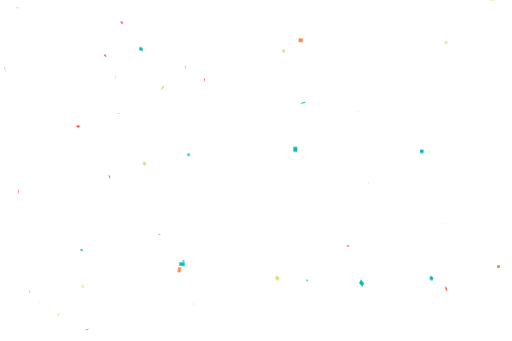
t = 0.00 s
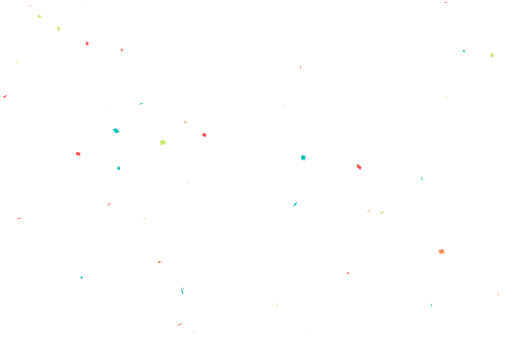
t = 1.34 s
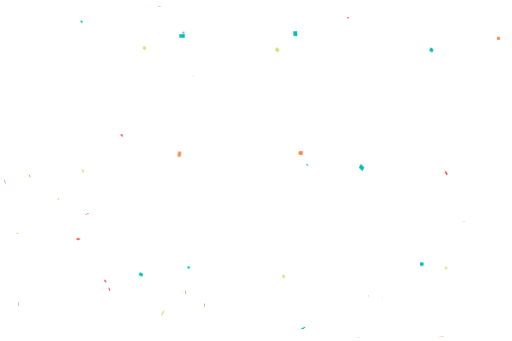
t = 5.51 s
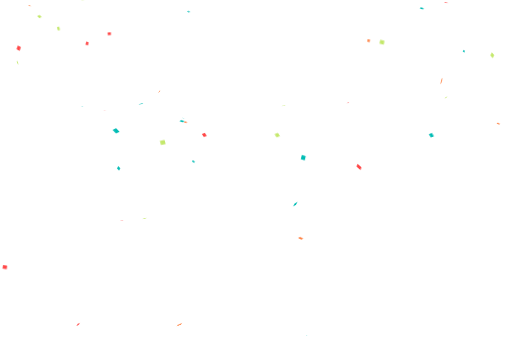
t = 9.68 s

The animated SVG that drew these frames (rendered in a browser with its animation timeline set to each time). Animation: 1 CSS @keyframes rule; frames cover the first 9.68 s, repeats indefinitely.

<?xml version="1.0" encoding="utf-8"?>
<svg xmlns="http://www.w3.org/2000/svg" xmlns:xlink="http://www.w3.org/1999/xlink" style="margin: auto; display: block; z-index: 1; position: relative; shape-rendering: auto;" width="3000" height="2000" preserveAspectRatio="xMidYMid" viewBox="0 0 3000 2000">
<g transform=""><style type="text/css">
  @keyframes ld-fall {
    0% { transform: translate(0,0px) rotate3d(1,1,1,0deg); }
    100% { transform: translate(0,2000px) rotate3d(1,1,1,1080deg) ; }
  }
  .ld.ld-fall {
    animation: ld-fall 16.666666666666664s linear infinite;
    animation: ld-fall 1s linear infinite;
  }
</style>
  <g transform="translate(0 875.2654331883055)"><g transform="translate(1730.6091614599939 0)">
<g class="ld ld-fall" style="animation-delay:NaNs;animation-duration:8.333333333333332s">
<rect x="-4.5741949270456175" y="-5.624021979712952" width="9.148389854091235" height="11.248043959425903" style="transform:scale(2.4668546007861325)" fill="#00bcb4"></rect>
</g></g><g transform="translate(2160.8622045949182 0)">
<g class="ld ld-fall" style="animation-delay:-1.6823236943774926s;animation-duration:16.666666666666664s">
<rect x="-4.194227615618439" y="-4.417941102430684" width="8.388455231236877" height="8.835882204861369" style="transform:scale(1.707194316330732)" fill="#ff8547"></rect>
</g></g><g transform="translate(2528.7215482952333 0)">
<g class="ld ld-fall" style="animation-delay:-6.307597841832149s;animation-duration:16.666666666666664s">
<rect x="-5.289404057880579" y="-5.874118781435268" width="10.578808115761158" height="11.748237562870536" style="transform:scale(2.067788985375073)" fill="#00bcb4"></rect>
</g></g><g transform="translate(457.25175360512435 0)">
<g class="ld ld-fall" style="animation-delay:-15.552772728195976s;animation-duration:16.666666666666664s">
<rect x="-5.509871726249331" y="-3.8111398391983693" width="11.019743452498663" height="7.622279678396739" style="transform:scale(2.21189295075098)" fill="#ff4747"></rect>
</g></g><g transform="translate(2239.0194910288656 0)">
<g class="ld ld-fall" style="animation-delay:-1.7621589137341944s;animation-duration:16.666666666666664s">
<rect x="-4.492334089298987" y="-4.094017777238919" width="8.984668178597975" height="8.188035554477837" style="transform:scale(2.891632726632892)" fill="#c4e86b"></rect>
</g></g><g transform="translate(230.23739578389814 0)">
<g class="ld ld-fall" style="animation-delay:-12.081016579560746s;animation-duration:8.333333333333332s">
<rect x="-4.962290542031776" y="-4.249403191913478" width="9.924581084063552" height="8.498806383826956" style="transform:scale(2.1352110562755837)" fill="#c4e86b"></rect>
</g></g><g transform="translate(1104.9588341105962 0)">
<g class="ld ld-fall" style="animation-delay:-0.27114080369150156s;animation-duration:16.666666666666664s">
<rect x="-3.94019808666883" y="-3.0033921836891504" width="7.88039617333766" height="6.006784367378301" style="transform:scale(1.9002276363776256)" fill="#00bcb4"></rect>
</g></g><g transform="translate(2588.3682538594 0)">
<g class="ld ld-fall" style="animation-delay:-3.653392259753477s;animation-duration:16.666666666666664s">
<rect x="-5.6349701143796915" y="-4.44228595038917" width="11.269940228759383" height="8.88457190077834" style="transform:scale(2.791841147501409)" fill="#ff8547"></rect>
</g></g><g transform="translate(1799.7089165633447 0)">
<g class="ld ld-fall" style="animation-delay:-11.539401062268967s;animation-duration:8.333333333333332s">
<rect x="-4.050659277360726" y="-3.0901464910029888" width="8.101318554721452" height="6.1802929820059775" style="transform:scale(1.4679403058751592)" fill="#00bcb4"></rect>
</g></g><g transform="translate(1624.7684716659107 0)">
<g class="ld ld-fall" style="animation-delay:-6.301294234732929s;animation-duration:16.666666666666664s">
<rect x="-4.254937501064816" y="-4.208282405481056" width="8.509875002129633" height="8.416564810962113" style="transform:scale(2.833274829133126)" fill="#c4e86b"></rect>
</g></g><g transform="translate(101.44580150927874 0)">
<g class="ld ld-fall" style="animation-delay:-4.876288180410048s;animation-duration:8.333333333333332s">
<rect x="-5.04272064627948" y="-3.73091657169562" width="10.08544129255896" height="7.46183314339124" style="transform:scale(1.8603917410193809)" fill="#c4e86b"></rect>
</g></g><g transform="translate(2103.985266191499 0)">
<g class="ld ld-fall" style="animation-delay:-7.423875224052561s;animation-duration:8.333333333333332s">
<rect x="-5.690641082949709" y="-3.8996519662533924" width="11.381282165899417" height="7.799303932506785" style="transform:scale(2.8610566155544492)" fill="#ff4747"></rect>
</g></g><g transform="translate(2922.1697132789423 0)">
<g class="ld ld-fall" style="animation-delay:-5.738702927442688s;animation-duration:16.666666666666664s">
<rect x="-3.8625857535426564" y="-3.831806361023066" width="7.725171507085313" height="7.663612722046132" style="transform:scale(2.182352907217059)" fill="#ff8547"></rect>
</g></g><g transform="translate(2119.282557551687 0)">
<g class="ld ld-fall" style="animation-delay:-11.607399686749263s;animation-duration:8.333333333333332s">
<rect x="-4.8618876512950076" y="-5.370951750320655" width="9.723775302590015" height="10.74190350064131" style="transform:scale(3.089698187662579)" fill="#00bcb4"></rect>
</g></g><g transform="translate(341.7879442923888 0)">
<g class="ld ld-fall" style="animation-delay:-4.042102763273784s;animation-duration:8.333333333333332s">
<rect x="-3.730837267228579" y="-5.655376869510445" width="7.461674534457158" height="11.31075373902089" style="transform:scale(1.809731056748079)" fill="#c4e86b"></rect>
</g></g><g transform="translate(2615.8046728502186 0)">
<g class="ld ld-fall" style="animation-delay:-3.408967944031591s;animation-duration:8.333333333333332s">
<rect x="-5.655309874275911" y="-4.330857803380731" width="11.310619748551822" height="8.661715606761462" style="transform:scale(2.068389160925029)" fill="#ff4747"></rect>
</g></g><g transform="translate(615.768020977027 0)">
<g class="ld ld-fall" style="animation-delay:-6.0458846522594s;animation-duration:8.333333333333332s">
<rect x="-3.4033977322076767" y="-3.2332695609550743" width="6.806795464415353" height="6.466539121910149" style="transform:scale(2.09900317988238)" fill="#ff4747"></rect>
</g></g><g transform="translate(2472.483813117948 0)">
<g class="ld ld-fall" style="animation-delay:-0.10445601886227932s;animation-duration:16.666666666666664s">
<rect x="-5.925575046053589" y="-5.736791082279865" width="11.851150092107178" height="11.47358216455973" style="transform:scale(1.7349707900260563)" fill="#00bcb4"></rect>
</g></g><g transform="translate(679.2700084719067 0)">
<g class="ld ld-fall" style="animation-delay:-6.541151059369032s;animation-duration:8.333333333333332s">
<rect x="-5.479675719460179" y="-5.859363938678246" width="10.959351438920358" height="11.718727877356493" style="transform:scale(2.654597917504655)" fill="#00bcb4"></rect>
</g></g><g transform="translate(1086.4717958338683 0)">
<g class="ld ld-fall" style="animation-delay:-6.330192987132317s;animation-duration:8.333333333333332s">
<rect x="-4.395306674945426" y="-3.9299408828195066" width="8.790613349890853" height="7.859881765639013" style="transform:scale(2.1064303516668863)" fill="#ff8547"></rect>
</g></g><g transform="translate(1661.9028773727896 0)">
<g class="ld ld-fall" style="animation-delay:-5.9308146035079305s;animation-duration:8.333333333333332s">
<rect x="-3.106793751953605" y="-3.984831378642308" width="6.21358750390721" height="7.969662757284616" style="transform:scale(2.426747631836848)" fill="#c4e86b"></rect>
</g></g><g transform="translate(2719.220300994418 0)">
<g class="ld ld-fall" style="animation-delay:-4.595098854802949s;animation-duration:8.333333333333332s">
<rect x="-3.5423164806943293" y="-4.168254298790211" width="7.0846329613886585" height="8.336508597580423" style="transform:scale(1.5302348435953996)" fill="#00bcb4"></rect>
</g></g><g transform="translate(933.8333334470124 0)">
<g class="ld ld-fall" style="animation-delay:-4.169318939919776s;animation-duration:16.666666666666664s">
<rect x="-4.974998537677035" y="-3.9951353830668954" width="9.94999707535407" height="7.990270766133791" style="transform:scale(1.4222952006265006)" fill="#ff8547"></rect>
</g></g><g transform="translate(825.4040699039389 0)">
<g class="ld ld-fall" style="animation-delay:-5.885274819212316s;animation-duration:8.333333333333332s">
<rect x="-5.747645174757364" y="-5.263023472463193" width="11.495290349514727" height="10.526046944926385" style="transform:scale(1.9577042861407155)" fill="#00bcb4"></rect>
</g></g><g transform="translate(2885.6434060598417 0)">
<g class="ld ld-fall" style="animation-delay:-4.69552753475226s;animation-duration:8.333333333333332s">
<rect x="-4.444460780881313" y="-5.893004926019738" width="8.888921561762626" height="11.786009852039475" style="transform:scale(2.4936561082067525)" fill="#c4e86b"></rect>
</g></g><g transform="translate(694.4517090215801 0)">
<g class="ld ld-fall" style="animation-delay:-7.458603339501535s;animation-duration:8.333333333333332s">
<rect x="-3.918359179496526" y="-4.750548291308246" width="7.836718358993052" height="9.501096582616492" style="transform:scale(2.2972053674693282)" fill="#00bcb4"></rect>
</g></g><g transform="translate(1777.2562535990883 0)">
<g class="ld ld-fall" style="animation-delay:-7.197457125639625s;animation-duration:8.333333333333332s">
<rect x="-4.976969776084166" y="-5.445545710525526" width="9.953939552168332" height="10.891091421051051" style="transform:scale(2.483114458474307)" fill="#00bcb4"></rect>
</g></g><g transform="translate(477.4411795033027 0)">
<g class="ld ld-fall" style="animation-delay:-4.92251376732358s;animation-duration:16.666666666666664s">
<rect x="-3.338087553722632" y="-3.6634469948854673" width="6.676175107445264" height="7.326893989770935" style="transform:scale(1.7306041271945447)" fill="#00bcb4"></rect>
</g></g><g transform="translate(509.2780745735275 0)">
<g class="ld ld-fall" style="animation-delay:-4.407758893212476s;animation-duration:8.333333333333332s">
<rect x="-3.6364801781823237" y="-4.722614826312319" width="7.272960356364647" height="9.445229652624638" style="transform:scale(2.045117223860497)" fill="#ff4747"></rect>
</g></g><g transform="translate(1197.7348442696516 0)">
<g class="ld ld-fall" style="animation-delay:-6.6405976006558705s;animation-duration:8.333333333333332s">
<rect x="-5.9824114247408655" y="-5.836994447344842" width="11.964822849481731" height="11.673988894689684" style="transform:scale(1.941046992913516)" fill="#ff4747"></rect>
</g></g><g transform="translate(1066.6731048909112 0)">
<g class="ld ld-fall" style="animation-delay:-5.619350419061056s;animation-duration:16.666666666666664s">
<rect x="-5.507909750958729" y="-3.4738986308618998" width="11.015819501917457" height="6.9477972617237995" style="transform:scale(2.914440832863555)" fill="#00bcb4"></rect>
</g></g><g transform="translate(172.73243455502273 0)">
<g class="ld ld-fall" style="animation-delay:-11.816695845207231s;animation-duration:8.333333333333332s">
<rect x="-4.940300241869629" y="-4.212130973390407" width="9.880600483739258" height="8.424261946780813" style="transform:scale(1.475195382586411)" fill="#ff8547"></rect>
</g></g><g transform="translate(108.25564744990679 0)">
<g class="ld ld-fall" style="animation-delay:-2.0525599182091363s;animation-duration:16.666666666666664s">
<rect x="-4.380022233370629" y="-5.458298208611616" width="8.760044466741258" height="10.916596417223232" style="transform:scale(2.440236482900227)" fill="#ff4747"></rect>
</g></g><g transform="translate(845.6967534774493 0)">
<g class="ld ld-fall" style="animation-delay:-0.3529508045246247s;animation-duration:8.333333333333332s">
<rect x="-5.013531063690553" y="-5.368852766316752" width="10.027062127381106" height="10.737705532633504" style="transform:scale(1.7775421826965194)" fill="#c4e86b"></rect>
</g></g><g transform="translate(2039.3930732789217 0)">
<g class="ld ld-fall" style="animation-delay:-4.7282047195753805s;animation-duration:16.666666666666664s">
<rect x="-4.050392513445089" y="-3.5323504894567974" width="8.100785026890177" height="7.064700978913595" style="transform:scale(1.4297671088141684)" fill="#ff4747"></rect>
</g></g><g transform="translate(484.7327324672499 0)">
<g class="ld ld-fall" style="animation-delay:-3.356592752982893s;animation-duration:8.333333333333332s">
<rect x="-5.177119313738935" y="-3.338665680590722" width="10.35423862747787" height="6.677331361181444" style="transform:scale(2.008637886117221)" fill="#c4e86b"></rect>
</g></g><g transform="translate(2614.641086392709 0)">
<g class="ld ld-fall" style="animation-delay:-5.727315774833s;animation-duration:8.333333333333332s">
<rect x="-4.134327460968954" y="-4.179275308436946" width="8.268654921937909" height="8.358550616873892" style="transform:scale(1.5793110663227126)" fill="#c4e86b"></rect>
</g></g><g transform="translate(1133.151277206662 0)">
<g class="ld ld-fall" style="animation-delay:-7.591145051062547s;animation-duration:16.666666666666664s">
<rect x="-4.23153334405244" y="-3.193874200583022" width="8.46306668810488" height="6.387748401166044" style="transform:scale(1.650713312873237)" fill="#00bcb4"></rect>
</g></g><g transform="translate(712.5935335431282 0)">
<g class="ld ld-fall" style="animation-delay:-10.481202514362296s;animation-duration:16.666666666666664s">
<rect x="-3.3188148786654605" y="-4.151113402301055" width="6.637629757330921" height="8.30222680460211" style="transform:scale(1.740461462094715)" fill="#ff4747"></rect>
</g></g><g transform="translate(1762.3388077407626 0)">
<g class="ld ld-fall" style="animation-delay:-11.341663406489117s;animation-duration:16.666666666666664s">
<rect x="-5.897439966150989" y="-5.486477536589136" width="11.794879932301978" height="10.972955073178271" style="transform:scale(2.037426990059679)" fill="#ff8547"></rect>
</g></g><g transform="translate(1050.776931946608 0)">
<g class="ld ld-fall" style="animation-delay:-11.279750957704557s;animation-duration:8.333333333333332s">
<rect x="-3.333397900457083" y="-5.658153760713522" width="6.666795800914166" height="11.316307521427044" style="transform:scale(2.7369929561744875)" fill="#ff8547"></rect>
</g></g><g transform="translate(953.1979488430533 0)">
<g class="ld ld-fall" style="animation-delay:-6.825095873210673s;animation-duration:8.333333333333332s">
<rect x="-4.553012154091732" y="-4.063607344728061" width="9.106024308183464" height="8.127214689456123" style="transform:scale(3.14559653569208)" fill="#c4e86b"></rect>
</g></g><g transform="translate(1074.6280561431156 0)">
<g class="ld ld-fall" style="animation-delay:-5.46474356407266s;animation-duration:16.666666666666664s">
<rect x="-3.308272307435541" y="-4.050488181933515" width="6.616544614871082" height="8.10097636386703" style="transform:scale(1.377812161799306)" fill="#00bcb4"></rect>
</g></g><g transform="translate(27.217250500620295 0)">
<g class="ld ld-fall" style="animation-delay:-12.753908238976768s;animation-duration:16.666666666666664s">
<rect x="-5.742482155755771" y="-4.864468741492572" width="11.484964311511542" height="9.728937482985144" style="transform:scale(2.143625031933215)" fill="#ff4747"></rect>
</g></g><g transform="translate(639.7450337019663 0)">
<g class="ld ld-fall" style="animation-delay:-1.342376278074771s;animation-duration:16.666666666666664s">
<rect x="-4.617678808863413" y="-3.9627251589853096" width="9.235357617726827" height="7.925450317970619" style="transform:scale(2.0118377679480246)" fill="#ff4747"></rect>
</g></g></g>
  <g transform="translate(0 -1124.7345668116945)"><g transform="translate(1730.6091614599939 0)">
<g class="ld ld-fall" style="animation-delay:NaNs;animation-duration:8.333333333333332s">
<rect x="-4.5741949270456175" y="-5.624021979712952" width="9.148389854091235" height="11.248043959425903" style="transform:scale(2.4668546007861325)" fill="#00bcb4"></rect>
</g></g><g transform="translate(2160.8622045949182 0)">
<g class="ld ld-fall" style="animation-delay:-1.6823236943774926s;animation-duration:16.666666666666664s">
<rect x="-4.194227615618439" y="-4.417941102430684" width="8.388455231236877" height="8.835882204861369" style="transform:scale(1.707194316330732)" fill="#ff8547"></rect>
</g></g><g transform="translate(2528.7215482952333 0)">
<g class="ld ld-fall" style="animation-delay:-6.307597841832149s;animation-duration:16.666666666666664s">
<rect x="-5.289404057880579" y="-5.874118781435268" width="10.578808115761158" height="11.748237562870536" style="transform:scale(2.067788985375073)" fill="#00bcb4"></rect>
</g></g><g transform="translate(457.25175360512435 0)">
<g class="ld ld-fall" style="animation-delay:-15.552772728195976s;animation-duration:16.666666666666664s">
<rect x="-5.509871726249331" y="-3.8111398391983693" width="11.019743452498663" height="7.622279678396739" style="transform:scale(2.21189295075098)" fill="#ff4747"></rect>
</g></g><g transform="translate(2239.0194910288656 0)">
<g class="ld ld-fall" style="animation-delay:-1.7621589137341944s;animation-duration:16.666666666666664s">
<rect x="-4.492334089298987" y="-4.094017777238919" width="8.984668178597975" height="8.188035554477837" style="transform:scale(2.891632726632892)" fill="#c4e86b"></rect>
</g></g><g transform="translate(230.23739578389814 0)">
<g class="ld ld-fall" style="animation-delay:-12.081016579560746s;animation-duration:8.333333333333332s">
<rect x="-4.962290542031776" y="-4.249403191913478" width="9.924581084063552" height="8.498806383826956" style="transform:scale(2.1352110562755837)" fill="#c4e86b"></rect>
</g></g><g transform="translate(1104.9588341105962 0)">
<g class="ld ld-fall" style="animation-delay:-0.27114080369150156s;animation-duration:16.666666666666664s">
<rect x="-3.94019808666883" y="-3.0033921836891504" width="7.88039617333766" height="6.006784367378301" style="transform:scale(1.9002276363776256)" fill="#00bcb4"></rect>
</g></g><g transform="translate(2588.3682538594 0)">
<g class="ld ld-fall" style="animation-delay:-3.653392259753477s;animation-duration:16.666666666666664s">
<rect x="-5.6349701143796915" y="-4.44228595038917" width="11.269940228759383" height="8.88457190077834" style="transform:scale(2.791841147501409)" fill="#ff8547"></rect>
</g></g><g transform="translate(1799.7089165633447 0)">
<g class="ld ld-fall" style="animation-delay:-11.539401062268967s;animation-duration:8.333333333333332s">
<rect x="-4.050659277360726" y="-3.0901464910029888" width="8.101318554721452" height="6.1802929820059775" style="transform:scale(1.4679403058751592)" fill="#00bcb4"></rect>
</g></g><g transform="translate(1624.7684716659107 0)">
<g class="ld ld-fall" style="animation-delay:-6.301294234732929s;animation-duration:16.666666666666664s">
<rect x="-4.254937501064816" y="-4.208282405481056" width="8.509875002129633" height="8.416564810962113" style="transform:scale(2.833274829133126)" fill="#c4e86b"></rect>
</g></g><g transform="translate(101.44580150927874 0)">
<g class="ld ld-fall" style="animation-delay:-4.876288180410048s;animation-duration:8.333333333333332s">
<rect x="-5.04272064627948" y="-3.73091657169562" width="10.08544129255896" height="7.46183314339124" style="transform:scale(1.8603917410193809)" fill="#c4e86b"></rect>
</g></g><g transform="translate(2103.985266191499 0)">
<g class="ld ld-fall" style="animation-delay:-7.423875224052561s;animation-duration:8.333333333333332s">
<rect x="-5.690641082949709" y="-3.8996519662533924" width="11.381282165899417" height="7.799303932506785" style="transform:scale(2.8610566155544492)" fill="#ff4747"></rect>
</g></g><g transform="translate(2922.1697132789423 0)">
<g class="ld ld-fall" style="animation-delay:-5.738702927442688s;animation-duration:16.666666666666664s">
<rect x="-3.8625857535426564" y="-3.831806361023066" width="7.725171507085313" height="7.663612722046132" style="transform:scale(2.182352907217059)" fill="#ff8547"></rect>
</g></g><g transform="translate(2119.282557551687 0)">
<g class="ld ld-fall" style="animation-delay:-11.607399686749263s;animation-duration:8.333333333333332s">
<rect x="-4.8618876512950076" y="-5.370951750320655" width="9.723775302590015" height="10.74190350064131" style="transform:scale(3.089698187662579)" fill="#00bcb4"></rect>
</g></g><g transform="translate(341.7879442923888 0)">
<g class="ld ld-fall" style="animation-delay:-4.042102763273784s;animation-duration:8.333333333333332s">
<rect x="-3.730837267228579" y="-5.655376869510445" width="7.461674534457158" height="11.31075373902089" style="transform:scale(1.809731056748079)" fill="#c4e86b"></rect>
</g></g><g transform="translate(2615.8046728502186 0)">
<g class="ld ld-fall" style="animation-delay:-3.408967944031591s;animation-duration:8.333333333333332s">
<rect x="-5.655309874275911" y="-4.330857803380731" width="11.310619748551822" height="8.661715606761462" style="transform:scale(2.068389160925029)" fill="#ff4747"></rect>
</g></g><g transform="translate(615.768020977027 0)">
<g class="ld ld-fall" style="animation-delay:-6.0458846522594s;animation-duration:8.333333333333332s">
<rect x="-3.4033977322076767" y="-3.2332695609550743" width="6.806795464415353" height="6.466539121910149" style="transform:scale(2.09900317988238)" fill="#ff4747"></rect>
</g></g><g transform="translate(2472.483813117948 0)">
<g class="ld ld-fall" style="animation-delay:-0.10445601886227932s;animation-duration:16.666666666666664s">
<rect x="-5.925575046053589" y="-5.736791082279865" width="11.851150092107178" height="11.47358216455973" style="transform:scale(1.7349707900260563)" fill="#00bcb4"></rect>
</g></g><g transform="translate(679.2700084719067 0)">
<g class="ld ld-fall" style="animation-delay:-6.541151059369032s;animation-duration:8.333333333333332s">
<rect x="-5.479675719460179" y="-5.859363938678246" width="10.959351438920358" height="11.718727877356493" style="transform:scale(2.654597917504655)" fill="#00bcb4"></rect>
</g></g><g transform="translate(1086.4717958338683 0)">
<g class="ld ld-fall" style="animation-delay:-6.330192987132317s;animation-duration:8.333333333333332s">
<rect x="-4.395306674945426" y="-3.9299408828195066" width="8.790613349890853" height="7.859881765639013" style="transform:scale(2.1064303516668863)" fill="#ff8547"></rect>
</g></g><g transform="translate(1661.9028773727896 0)">
<g class="ld ld-fall" style="animation-delay:-5.9308146035079305s;animation-duration:8.333333333333332s">
<rect x="-3.106793751953605" y="-3.984831378642308" width="6.21358750390721" height="7.969662757284616" style="transform:scale(2.426747631836848)" fill="#c4e86b"></rect>
</g></g><g transform="translate(2719.220300994418 0)">
<g class="ld ld-fall" style="animation-delay:-4.595098854802949s;animation-duration:8.333333333333332s">
<rect x="-3.5423164806943293" y="-4.168254298790211" width="7.0846329613886585" height="8.336508597580423" style="transform:scale(1.5302348435953996)" fill="#00bcb4"></rect>
</g></g><g transform="translate(933.8333334470124 0)">
<g class="ld ld-fall" style="animation-delay:-4.169318939919776s;animation-duration:16.666666666666664s">
<rect x="-4.974998537677035" y="-3.9951353830668954" width="9.94999707535407" height="7.990270766133791" style="transform:scale(1.4222952006265006)" fill="#ff8547"></rect>
</g></g><g transform="translate(825.4040699039389 0)">
<g class="ld ld-fall" style="animation-delay:-5.885274819212316s;animation-duration:8.333333333333332s">
<rect x="-5.747645174757364" y="-5.263023472463193" width="11.495290349514727" height="10.526046944926385" style="transform:scale(1.9577042861407155)" fill="#00bcb4"></rect>
</g></g><g transform="translate(2885.6434060598417 0)">
<g class="ld ld-fall" style="animation-delay:-4.69552753475226s;animation-duration:8.333333333333332s">
<rect x="-4.444460780881313" y="-5.893004926019738" width="8.888921561762626" height="11.786009852039475" style="transform:scale(2.4936561082067525)" fill="#c4e86b"></rect>
</g></g><g transform="translate(694.4517090215801 0)">
<g class="ld ld-fall" style="animation-delay:-7.458603339501535s;animation-duration:8.333333333333332s">
<rect x="-3.918359179496526" y="-4.750548291308246" width="7.836718358993052" height="9.501096582616492" style="transform:scale(2.2972053674693282)" fill="#00bcb4"></rect>
</g></g><g transform="translate(1777.2562535990883 0)">
<g class="ld ld-fall" style="animation-delay:-7.197457125639625s;animation-duration:8.333333333333332s">
<rect x="-4.976969776084166" y="-5.445545710525526" width="9.953939552168332" height="10.891091421051051" style="transform:scale(2.483114458474307)" fill="#00bcb4"></rect>
</g></g><g transform="translate(477.4411795033027 0)">
<g class="ld ld-fall" style="animation-delay:-4.92251376732358s;animation-duration:16.666666666666664s">
<rect x="-3.338087553722632" y="-3.6634469948854673" width="6.676175107445264" height="7.326893989770935" style="transform:scale(1.7306041271945447)" fill="#00bcb4"></rect>
</g></g><g transform="translate(509.2780745735275 0)">
<g class="ld ld-fall" style="animation-delay:-4.407758893212476s;animation-duration:8.333333333333332s">
<rect x="-3.6364801781823237" y="-4.722614826312319" width="7.272960356364647" height="9.445229652624638" style="transform:scale(2.045117223860497)" fill="#ff4747"></rect>
</g></g><g transform="translate(1197.7348442696516 0)">
<g class="ld ld-fall" style="animation-delay:-6.6405976006558705s;animation-duration:8.333333333333332s">
<rect x="-5.9824114247408655" y="-5.836994447344842" width="11.964822849481731" height="11.673988894689684" style="transform:scale(1.941046992913516)" fill="#ff4747"></rect>
</g></g><g transform="translate(1066.6731048909112 0)">
<g class="ld ld-fall" style="animation-delay:-5.619350419061056s;animation-duration:16.666666666666664s">
<rect x="-5.507909750958729" y="-3.4738986308618998" width="11.015819501917457" height="6.9477972617237995" style="transform:scale(2.914440832863555)" fill="#00bcb4"></rect>
</g></g><g transform="translate(172.73243455502273 0)">
<g class="ld ld-fall" style="animation-delay:-11.816695845207231s;animation-duration:8.333333333333332s">
<rect x="-4.940300241869629" y="-4.212130973390407" width="9.880600483739258" height="8.424261946780813" style="transform:scale(1.475195382586411)" fill="#ff8547"></rect>
</g></g><g transform="translate(108.25564744990679 0)">
<g class="ld ld-fall" style="animation-delay:-2.0525599182091363s;animation-duration:16.666666666666664s">
<rect x="-4.380022233370629" y="-5.458298208611616" width="8.760044466741258" height="10.916596417223232" style="transform:scale(2.440236482900227)" fill="#ff4747"></rect>
</g></g><g transform="translate(845.6967534774493 0)">
<g class="ld ld-fall" style="animation-delay:-0.3529508045246247s;animation-duration:8.333333333333332s">
<rect x="-5.013531063690553" y="-5.368852766316752" width="10.027062127381106" height="10.737705532633504" style="transform:scale(1.7775421826965194)" fill="#c4e86b"></rect>
</g></g><g transform="translate(2039.3930732789217 0)">
<g class="ld ld-fall" style="animation-delay:-4.7282047195753805s;animation-duration:16.666666666666664s">
<rect x="-4.050392513445089" y="-3.5323504894567974" width="8.100785026890177" height="7.064700978913595" style="transform:scale(1.4297671088141684)" fill="#ff4747"></rect>
</g></g><g transform="translate(484.7327324672499 0)">
<g class="ld ld-fall" style="animation-delay:-3.356592752982893s;animation-duration:8.333333333333332s">
<rect x="-5.177119313738935" y="-3.338665680590722" width="10.35423862747787" height="6.677331361181444" style="transform:scale(2.008637886117221)" fill="#c4e86b"></rect>
</g></g><g transform="translate(2614.641086392709 0)">
<g class="ld ld-fall" style="animation-delay:-5.727315774833s;animation-duration:8.333333333333332s">
<rect x="-4.134327460968954" y="-4.179275308436946" width="8.268654921937909" height="8.358550616873892" style="transform:scale(1.5793110663227126)" fill="#c4e86b"></rect>
</g></g><g transform="translate(1133.151277206662 0)">
<g class="ld ld-fall" style="animation-delay:-7.591145051062547s;animation-duration:16.666666666666664s">
<rect x="-4.23153334405244" y="-3.193874200583022" width="8.46306668810488" height="6.387748401166044" style="transform:scale(1.650713312873237)" fill="#00bcb4"></rect>
</g></g><g transform="translate(712.5935335431282 0)">
<g class="ld ld-fall" style="animation-delay:-10.481202514362296s;animation-duration:16.666666666666664s">
<rect x="-3.3188148786654605" y="-4.151113402301055" width="6.637629757330921" height="8.30222680460211" style="transform:scale(1.740461462094715)" fill="#ff4747"></rect>
</g></g><g transform="translate(1762.3388077407626 0)">
<g class="ld ld-fall" style="animation-delay:-11.341663406489117s;animation-duration:16.666666666666664s">
<rect x="-5.897439966150989" y="-5.486477536589136" width="11.794879932301978" height="10.972955073178271" style="transform:scale(2.037426990059679)" fill="#ff8547"></rect>
</g></g><g transform="translate(1050.776931946608 0)">
<g class="ld ld-fall" style="animation-delay:-11.279750957704557s;animation-duration:8.333333333333332s">
<rect x="-3.333397900457083" y="-5.658153760713522" width="6.666795800914166" height="11.316307521427044" style="transform:scale(2.7369929561744875)" fill="#ff8547"></rect>
</g></g><g transform="translate(953.1979488430533 0)">
<g class="ld ld-fall" style="animation-delay:-6.825095873210673s;animation-duration:8.333333333333332s">
<rect x="-4.553012154091732" y="-4.063607344728061" width="9.106024308183464" height="8.127214689456123" style="transform:scale(3.14559653569208)" fill="#c4e86b"></rect>
</g></g><g transform="translate(1074.6280561431156 0)">
<g class="ld ld-fall" style="animation-delay:-5.46474356407266s;animation-duration:16.666666666666664s">
<rect x="-3.308272307435541" y="-4.050488181933515" width="6.616544614871082" height="8.10097636386703" style="transform:scale(1.377812161799306)" fill="#00bcb4"></rect>
</g></g><g transform="translate(27.217250500620295 0)">
<g class="ld ld-fall" style="animation-delay:-12.753908238976768s;animation-duration:16.666666666666664s">
<rect x="-5.742482155755771" y="-4.864468741492572" width="11.484964311511542" height="9.728937482985144" style="transform:scale(2.143625031933215)" fill="#ff4747"></rect>
</g></g><g transform="translate(639.7450337019663 0)">
<g class="ld ld-fall" style="animation-delay:-1.342376278074771s;animation-duration:16.666666666666664s">
<rect x="-4.617678808863413" y="-3.9627251589853096" width="9.235357617726827" height="7.925450317970619" style="transform:scale(2.0118377679480246)" fill="#ff4747"></rect>
</g></g></g></g>
</svg>